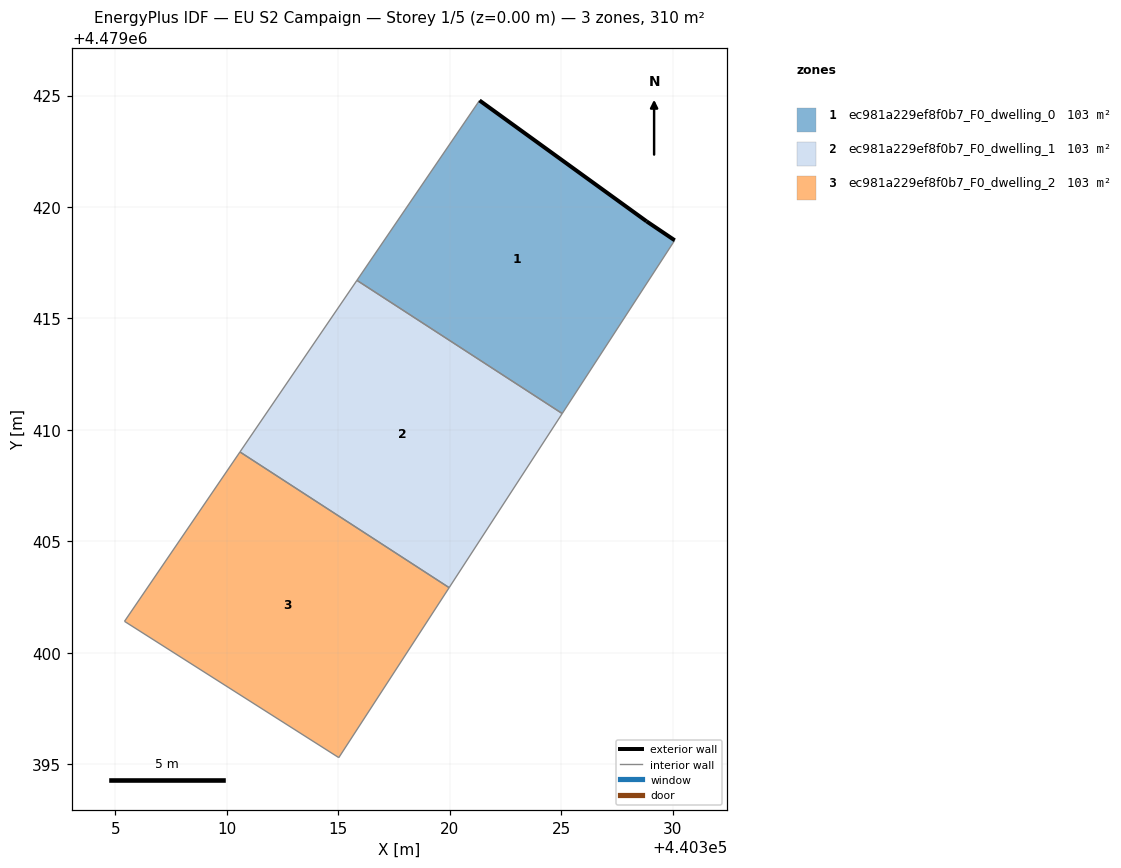
=== STOREY PLAN SPEC (per zone: floor XY polygon, exterior-wall plan segments, windows/doors) ===
zone 1: ec981a229ef8f0b7_F0_dwelling_0  (103.3 m²)
  floor: (440325.05, 4479410.73) (440330.10, 4479418.51) (440328.83, 4479419.36) (440321.34, 4479424.78) (440315.84, 4479416.71)
  exterior wall: (440321.34, 4479424.78) – (440328.83, 4479419.36)  [9.2 m]
  exterior wall: (440328.83, 4479419.36) – (440330.10, 4479418.51)  [1.5 m]
  interior walls: 3
zone 2: ec981a229ef8f0b7_F0_dwelling_1  (103.3 m²)
  floor: (440319.98, 4479402.92) (440325.05, 4479410.73) (440315.84, 4479416.71) (440310.59, 4479409.01)
  interior walls: 4
zone 3: ec981a229ef8f0b7_F0_dwelling_2  (103.3 m²)
  floor: (440315.03, 4479395.29) (440319.98, 4479402.92) (440310.59, 4479409.01) (440305.41, 4479401.41)
  interior walls: 4

=== DERIVED (storey summary) ===
Building: EU S2 Campaign
Storey: 1 of 5  (floor level z = 0.00 m)
Storey gross floor area: 309.8 m²
Zones on this storey: 3
  - ec981a229ef8f0b7_F0_dwelling_0: floor 103.3 m²; exterior wall 10.8 m (32.3 m²); WWR 0.0%
  - ec981a229ef8f0b7_F0_dwelling_1: floor 103.3 m²
  - ec981a229ef8f0b7_F0_dwelling_2: floor 103.3 m²
Zone adjacency (shared interzone walls):
  - ec981a229ef8f0b7_F0_dwelling_0 ↔ ec981a229ef8f0b7_F0_dwelling_1
  - ec981a229ef8f0b7_F0_dwelling_1 ↔ ec981a229ef8f0b7_F0_dwelling_2